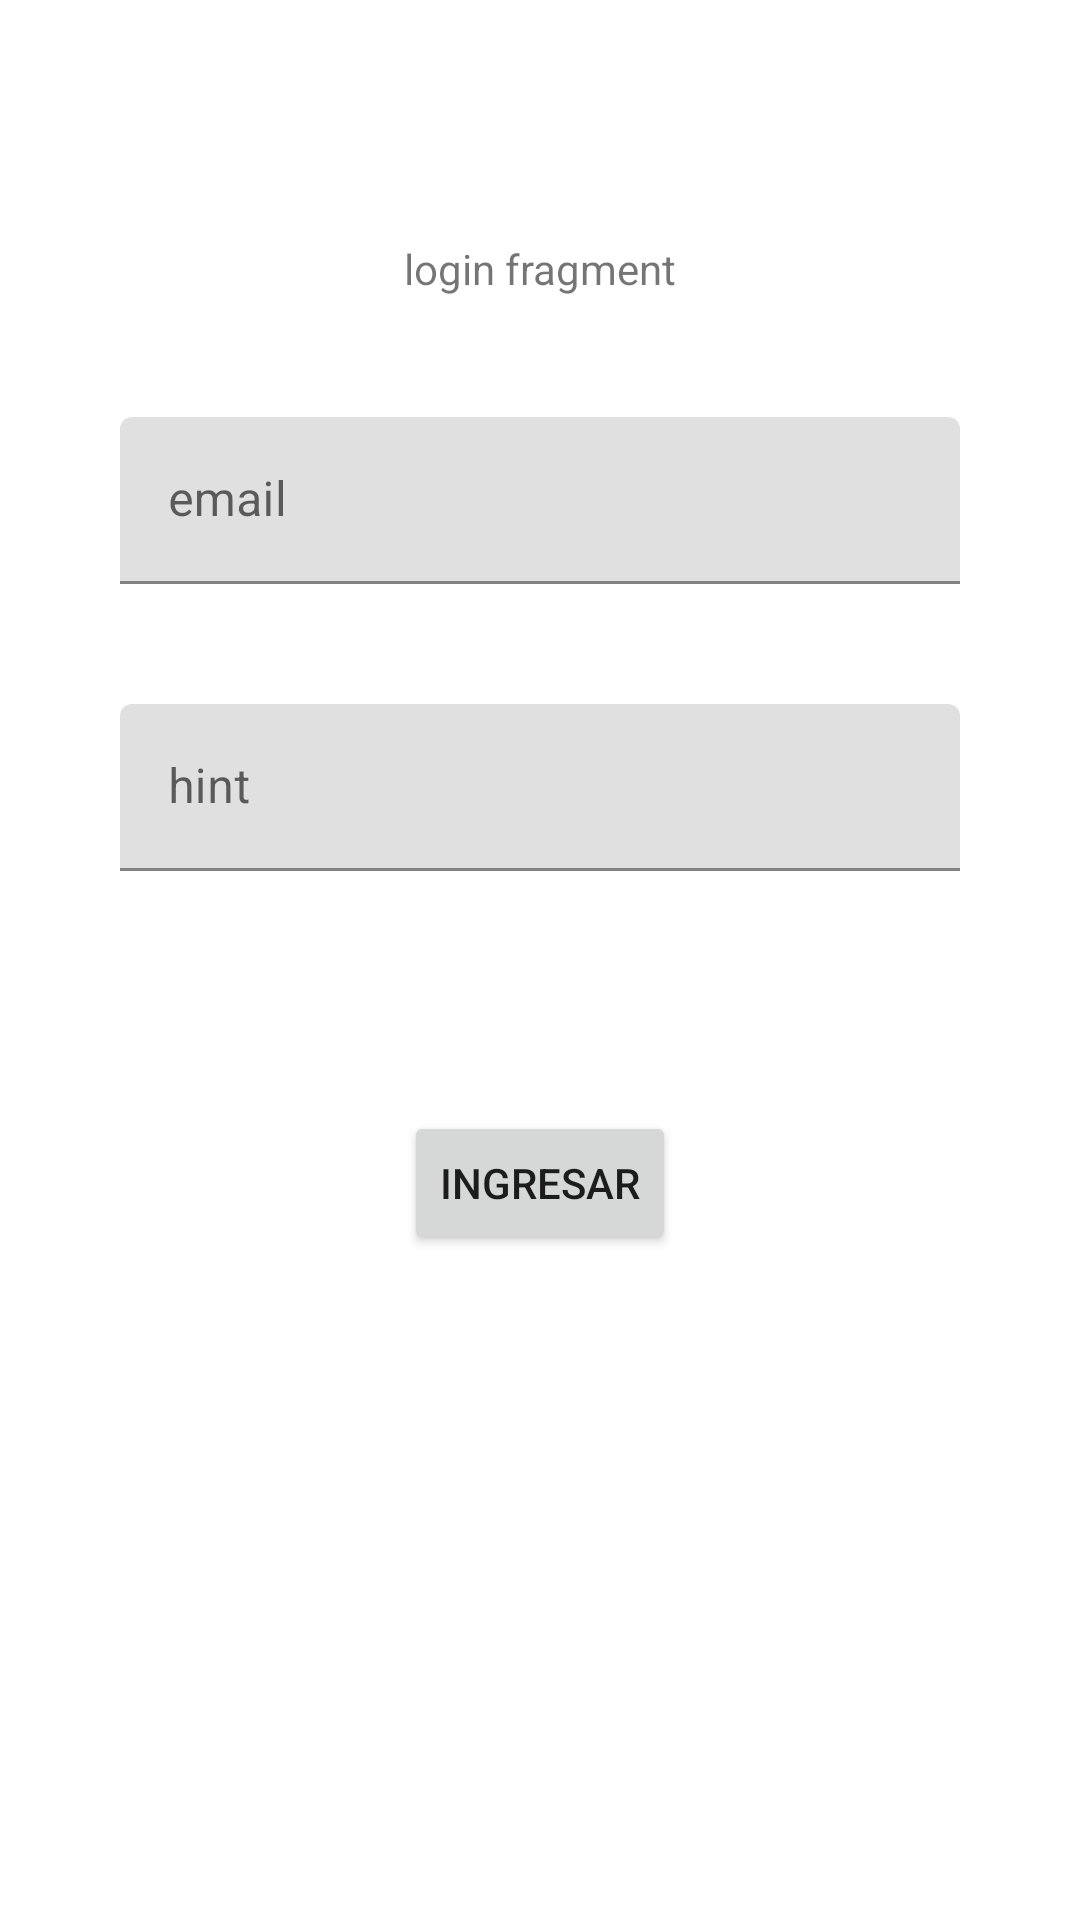

Reconstruct the res/layout file that produces this screen, plus the resources it refers to.
<!-- AndroidManifest.xml: application theme Theme.Pruebas4 -->
<!-- res/layout/fragment_login.xml -->
<?xml version="1.0" encoding="utf-8"?>
<androidx.constraintlayout.widget.ConstraintLayout xmlns:android="http://schemas.android.com/apk/res/android"
    xmlns:tools="http://schemas.android.com/tools"
    android:layout_width="match_parent"
    android:layout_height="match_parent"
    xmlns:app="http://schemas.android.com/apk/res-auto"
    tools:context=".fragments.Login">


    <com.google.android.material.textfield.TextInputLayout
        android:id="@+id/login_email_textInputLayout"
        android:layout_width="match_parent"
        android:layout_height="wrap_content"
        android:layout_margin="40dp"
        app:layout_constraintStart_toStartOf="parent"
        app:layout_constraintTop_toBottomOf="@+id/textView">

        <com.google.android.material.textfield.TextInputEditText
            android:layout_width="match_parent"
            android:layout_height="wrap_content"
            android:hint="email" />
    </com.google.android.material.textfield.TextInputLayout>

    <com.google.android.material.textfield.TextInputLayout
        android:id="@+id/login_password_textInputLayout"
        android:layout_width="match_parent"
        android:layout_height="wrap_content"

        app:layout_constraintStart_toStartOf="parent"
        app:layout_constraintTop_toBottomOf="@+id/login_email_textInputLayout"

        android:layout_margin="40dp"

        tools:layout_editor_absoluteX="1dp"
        tools:layout_editor_absoluteY="170dp">

        <com.google.android.material.textfield.TextInputEditText
            android:layout_width="match_parent"
            android:layout_height="wrap_content"
            android:hint="hint" />
    </com.google.android.material.textfield.TextInputLayout>

    <TextView
        android:id="@+id/textView"
        android:layout_width="wrap_content"
        android:layout_height="wrap_content"
        android:text="login fragment"
        android:layout_marginTop="80dp"
        app:layout_constraintEnd_toEndOf="parent"
        app:layout_constraintStart_toStartOf="parent"
        app:layout_constraintTop_toTopOf="parent" />

    <Button
        android:id="@+id/login_ingresar_button"
        android:layout_width="wrap_content"
        android:layout_height="wrap_content"
        android:layout_marginTop="80dp"
        android:text="Ingresar"
        app:layout_constraintEnd_toEndOf="parent"
        app:layout_constraintStart_toStartOf="parent"
        app:layout_constraintTop_toBottomOf="@+id/login_password_textInputLayout" />


</androidx.constraintlayout.widget.ConstraintLayout>
<!-- resources referenced by this layout -->
<resources>
  <style name="Theme.Pruebas4" parent="Theme.MaterialComponents.DayNight.DarkActionBar">
          
          <item name="colorPrimary">@color/purple_500</item>
          <item name="colorPrimaryVariant">@color/purple_700</item>
          <item name="colorOnPrimary">@color/white</item>
          
          <item name="colorSecondary">@color/teal_200</item>
          <item name="colorSecondaryVariant">@color/teal_700</item>
          <item name="colorOnSecondary">@color/black</item>
          
          <item name="android:statusBarColor" tools:targetApi="l">?attr/colorPrimaryVariant</item>
          
      </style>
  <!-- not gathered from this repository: default colours our renderer supplied (Android Studio template values) -->
  <color name="purple_500">#FF6200EE</color>
  <color name="purple_700">#FF3700B3</color>
  <color name="teal_200">#FF03DAC5</color>
  <color name="teal_700">#FF018786</color>
  <color name="black">#FF000000</color>
  <color name="white">#FFFFFFFF</color>
</resources>
